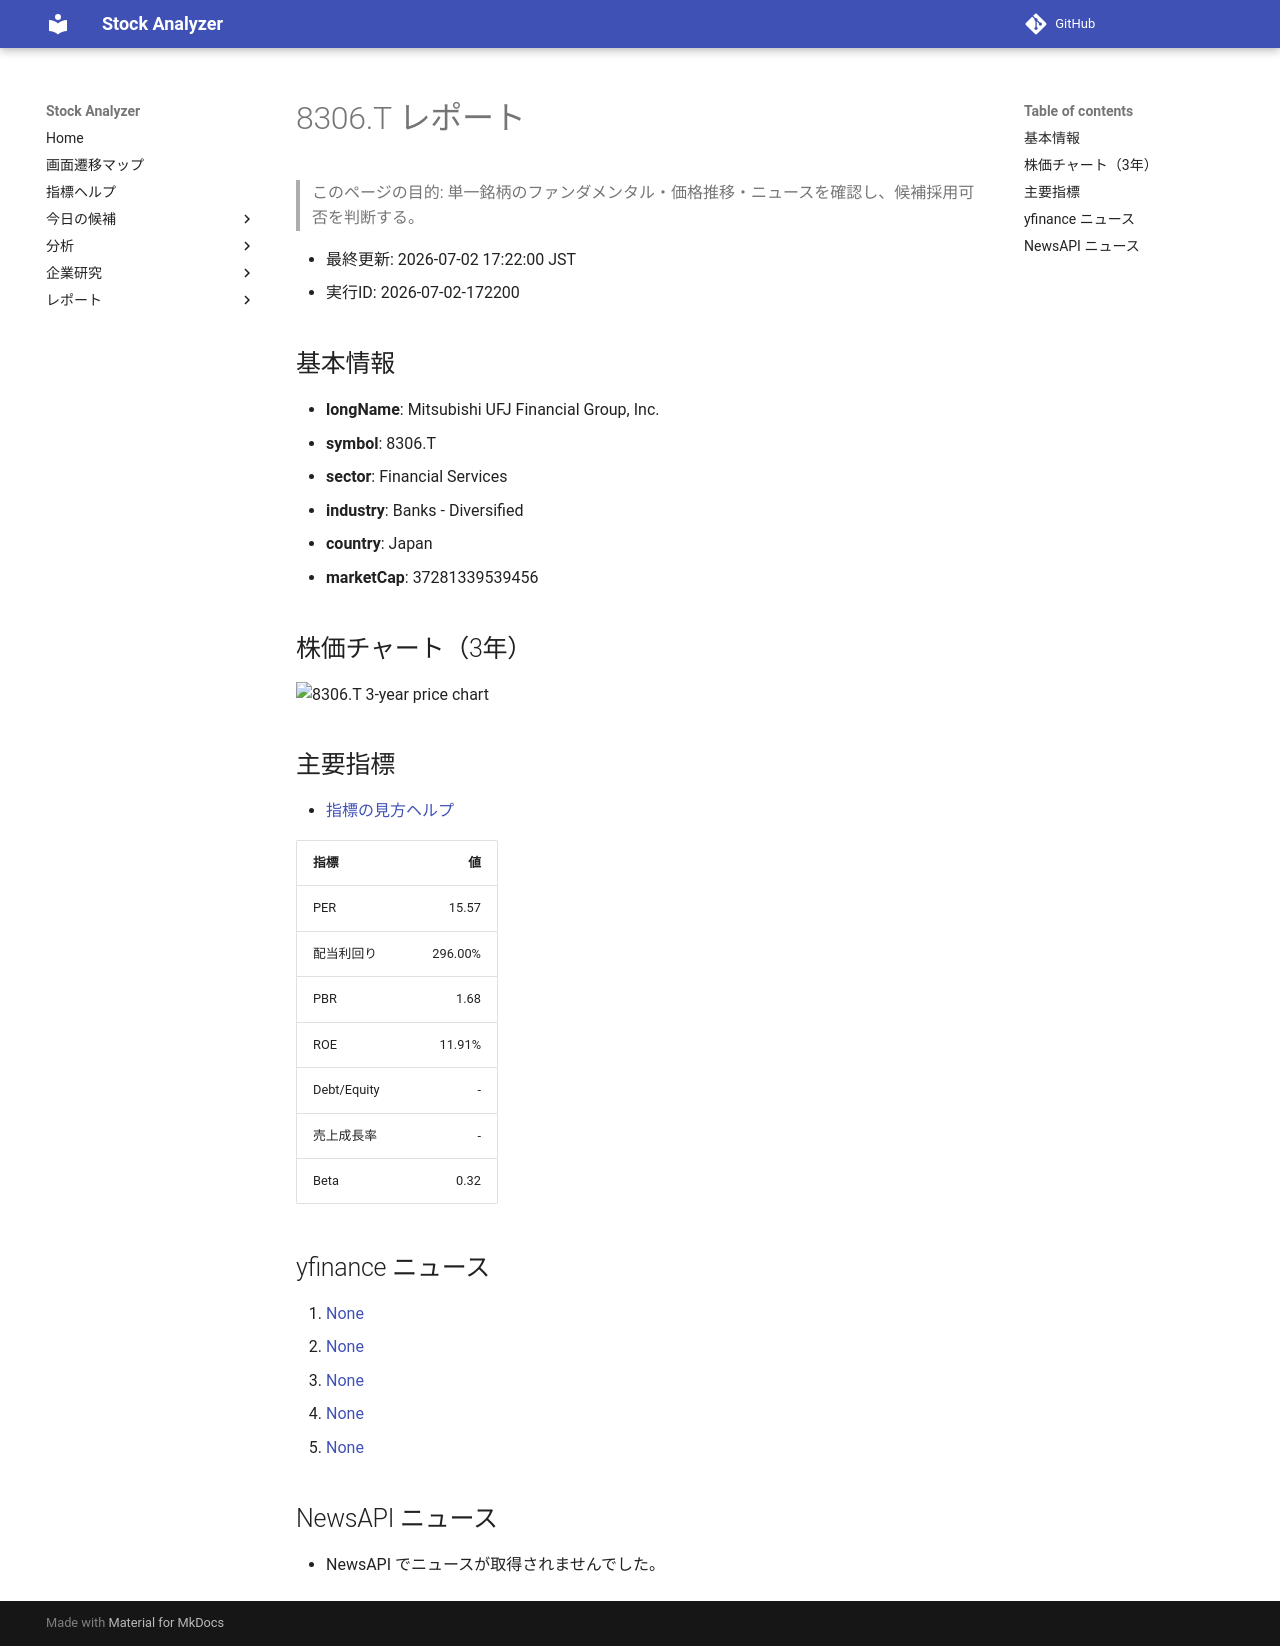

repository: Yumi-note/Making-APP · page: reports/2026-07-02/172200/8306_T/index.html · generator: mkdocs

# 8306.T レポート

> このページの目的: 単一銘柄のファンダメンタル・価格推移・ニュースを確認し、候補採用可否を判断する。

- 最終更新: 2026-07-02 17:22:00 JST
- 実行ID: 2026-07-02-172200

## 基本情報

- **longName**: Mitsubishi UFJ Financial Group, Inc.
- **symbol**: 8306.T
- **sector**: Financial Services
- **industry**: Banks - Diversified
- **country**: Japan
- **marketCap**: 37281339539456

## 株価チャート（3年）

![8306.T 3-year price chart](8306_T_3y.png)

## 主要指標

- [指標の見方ヘルプ](../../../../indicators.md)

| 指標 | 値 |
|---|---:|
| PER | 15.57 |
| 配当利回り | 296.00% |
| PBR | 1.68 |
| ROE | 11.91% |
| Debt/Equity | - |
| 売上成長率 | - |
| Beta | 0.32 |

## yfinance ニュース

1. [None](None)
2. [None](None)
3. [None](None)
4. [None](None)
5. [None](None)

## NewsAPI ニュース

- NewsAPI でニュースが取得されませんでした。
